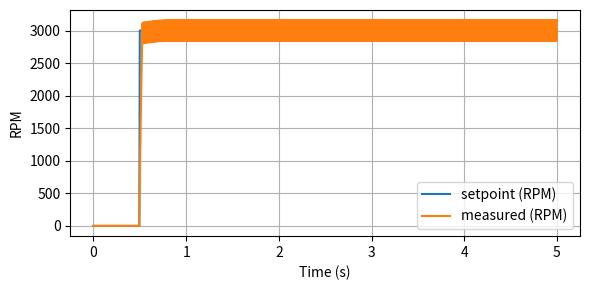

Here is the Python script that generated this plot:
#!/usr/bin/env python3
"""
Simple simulator for motor speed control.
Simulates a first-order motor (PT1) and a quadrature encoder.

Outputs CSV of time_ms,setpoint_rpm,measured_rpm,duty
Generates a PNG plot (requires matplotlib).
"""

import math, csv, argparse, os
import matplotlib.pyplot as plt
import numpy as np

# motor plant parameters
TIME_CONST = 0.05  # seconds (plant time constant)
MAX_RPM_AT_1 = 6000.0  # motor free speed scaled to duty=1.0

LOOP_HZ = 200.0
DT = 1.0 / LOOP_HZ
TOTAL_SEC = 5.0

# simple PID (same semantics as C++ PID)
class PID:
    def __init__(self, kp=0.005, ki=0.03, kd=0.0, out_min=0.0, out_max=1.0):
        self.kp=kp; self.ki=ki; self.kd=kd
        self.out_min=out_min; self.out_max=out_max
        self.integrator=0.0
        self.prev_meas=0.0
    def reset(self):
        self.integrator=0.0; self.prev_meas=0.0
    def update(self, setpoint, meas, dt):
        if dt<=0: return 0.0
        err = setpoint - meas
        P = self.kp * err
        self.integrator += err * dt
        I = self.ki * self.integrator
        derivative = (meas - self.prev_meas) / dt
        D = -self.kd * derivative
        out = P + I + D
        if out > self.out_max:
            out = self.out_max
            self.integrator -= err * dt
        elif out < self.out_min:
            out = self.out_min
            self.integrator -= err * dt
        self.prev_meas = meas
        return out

def step_sim(kp,ki,kd, step_time=0.5):
    pid = PID(kp,ki,kd)
    t=0.0
    motor_rpm=0.0
    data=[]
    setpoint_low=0.0
    setpoint_high=3000.0
    while t < TOTAL_SEC:
        setpoint = setpoint_high if t>=step_time else setpoint_low
        duty = pid.update(setpoint, motor_rpm, DT)
        # plant: first order low-pass toward MAX_RPM_AT_1 * duty
        target = MAX_RPM_AT_1 * duty
        motor_rpm += (target - motor_rpm) * (DT / (TIME_CONST + 1e-9))
        data.append((int(t*1000), setpoint, motor_rpm, duty))
        t += DT
    return data

def write_csv(data, fname):
    with open(fname,"w",newline='') as f:
        w = csv.writer(f)
        w.writerow(["time_ms","setpoint_rpm","measured_rpm","duty"])
        w.writerows(data)

def plot_csv(data, out_png="sim_plot.png"):
    time = [r[0]/1000.0 for r in data]
    sp = [r[1] for r in data]
    meas = [r[2] for r in data]
    plt.figure(figsize=(6,3))
    plt.plot(time, sp, label="setpoint (RPM)")
    plt.plot(time, meas, label="measured (RPM)")
    plt.xlabel("Time (s)")
    plt.ylabel("RPM")
    plt.grid(True)
    plt.legend()
    plt.tight_layout()
    plt.savefig(out_png, dpi=150)
    print("Wrote", out_png)

def main():
    parser = argparse.ArgumentParser()
    parser.add_argument("--kp", type=float, default=0.005)
    parser.add_argument("--ki", type=float, default=0.03)
    parser.add_argument("--kd", type=float, default=0.0)
    parser.add_argument("--out", default="sim_output.csv")
    parser.add_argument("--plot", default="sim_plot.png")
    parser.add_argument("--step-time", type=float, default=0.5)
    args = parser.parse_args()
    data = step_sim(args.kp, args.ki, args.kd, step_time=args.step_time)
    write_csv(data, args.out)
    plot_csv(data, args.plot)
    print("Wrote CSV:", args.out)

if __name__ == "__main__":
    main()
